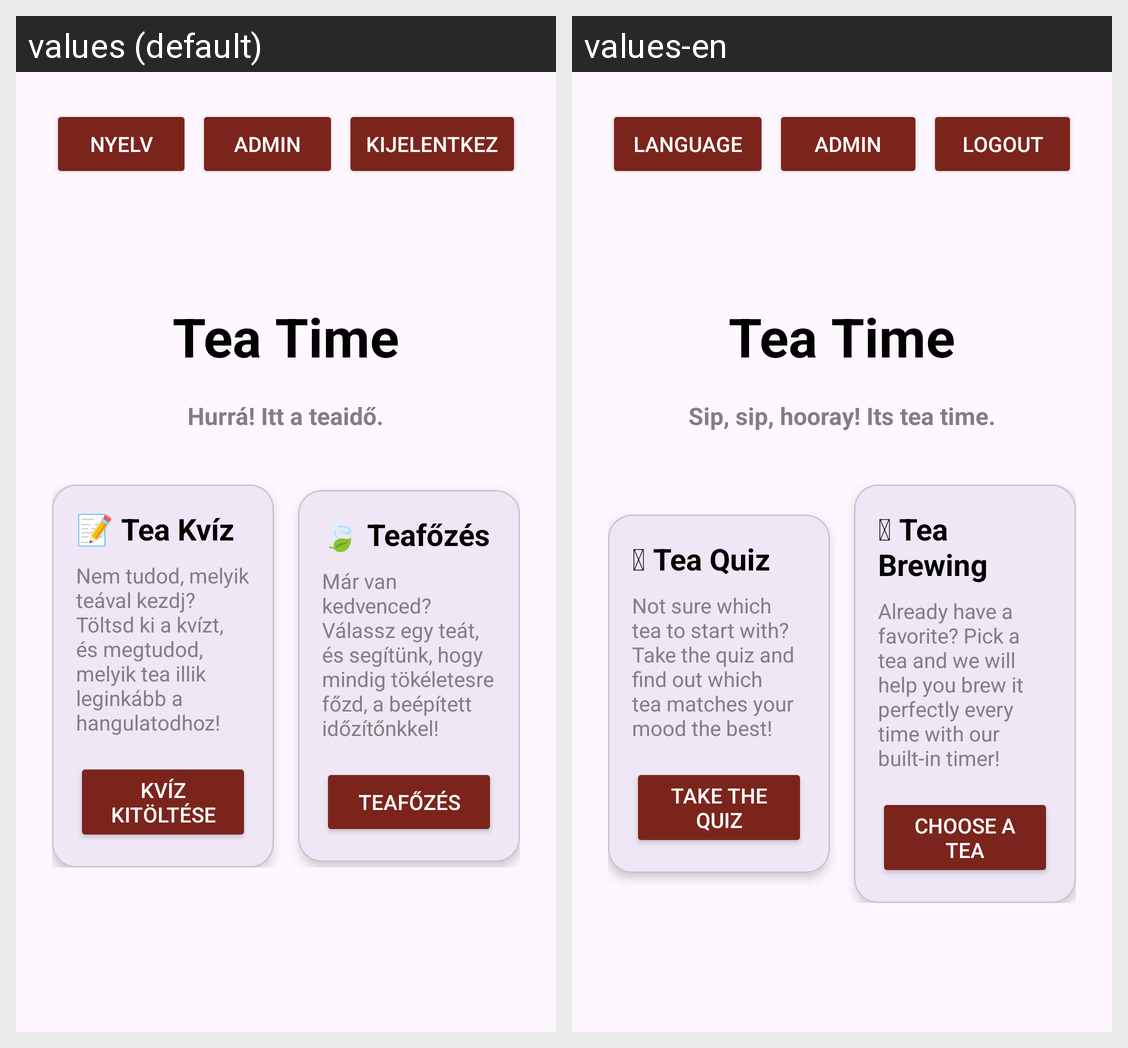

Locale-by-locale string values for the Android screen shown in this grid:
Android screen res/layout/activity_main.xml rendered under 2 locales, left to right: values (default), values-en. Device: Nexus 5 (rendered at 1080×1920; each locale shown at half size, 540×960, under a caption strip naming it); theme Theme.Tea_quarkus.
Strings drawn on this screen, with the default value and each locale's value (text and hints the layout hard-codes, and strings that could not be matched under every locale, appear in the picture but are not listed):

language_button
  values: Nyelv
  values-en: Language

logout_button
  values: Kijelentkez
  values-en: Logout

main_title
  values: Tea Time
  values-en: Tea Time

main_subtitle
  values: Hurrá! Itt a teaidő.
  values-en: Sip, sip, hooray! Its tea time.

quiz_card_description
  values: Nem tudod, melyik teával kezdj? Töltsd ki a kvízt, és megtudod, melyik tea illik leginkább a hangulatodhoz!
  values-en: Not sure which tea to start with? Take the quiz and find out which tea matches your mood the best!

quiz_start
  values: Kvíz kitöltése
  values-en: Take the quiz

brew_card_description
  values: Már van kedvenced? Válassz egy teát, és segítünk, hogy mindig tökéletesre főzd, a beépített időzítőnkkel!
  values-en: Already have a favorite? Pick a tea and we will help you brew it perfectly every time with our built-in timer!

brew_start
  values: Teafőzés
  values-en: Choose a tea
